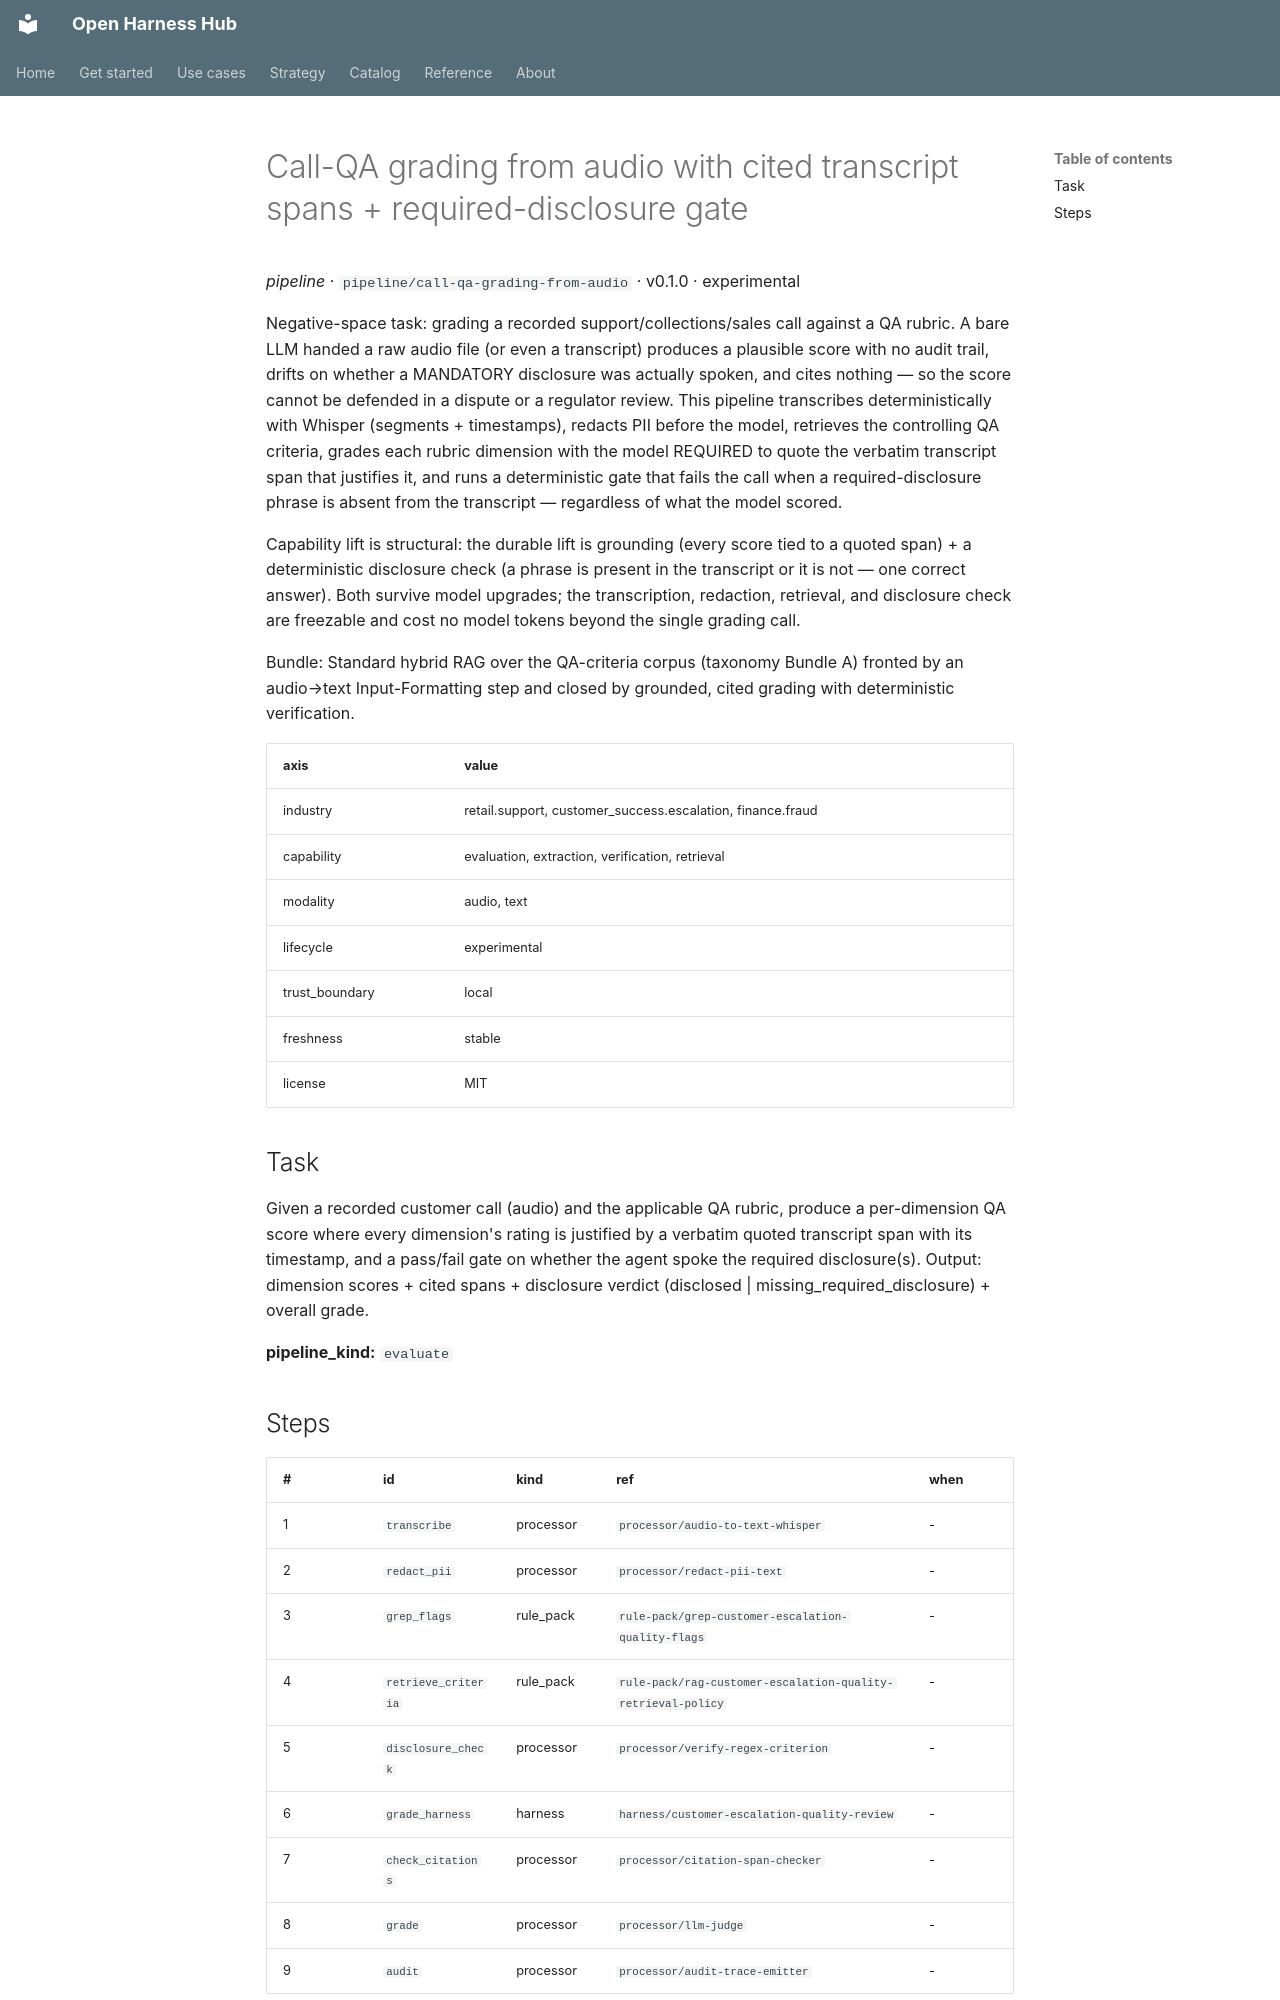

repository: Amarel-Taylor-Scott/open-harness-hub · page: catalog/pipeline_call-qa-grading-from-audio/index.html · generator: mkdocs

# Call-QA grading from audio with cited transcript spans + required-disclosure gate

*pipeline* · `pipeline/call-qa-grading-from-audio` · v0.1.0 · experimental

Negative-space task: grading a recorded support/collections/sales call
against a QA rubric. A bare LLM handed a raw audio file (or even a
transcript) produces a plausible score with no audit trail, drifts on
whether a MANDATORY disclosure was actually spoken, and cites nothing —
so the score cannot be defended in a dispute or a regulator review. This
pipeline transcribes deterministically with Whisper (segments +
timestamps), redacts PII before the model, retrieves the controlling QA
criteria, grades each rubric dimension with the model REQUIRED to quote the
verbatim transcript span that justifies it, and runs a deterministic gate
that fails the call when a required-disclosure phrase is absent from the
transcript — regardless of what the model scored.

Capability lift is structural: the durable lift is grounding (every score
tied to a quoted span) + a deterministic disclosure check (a phrase is
present in the transcript or it is not — one correct answer). Both survive
model upgrades; the transcription, redaction, retrieval, and disclosure
check are freezable and cost no model tokens beyond the single grading call.

Bundle: Standard hybrid RAG over the QA-criteria corpus (taxonomy Bundle A)
fronted by an audio→text Input-Formatting step and closed by grounded,
cited grading with deterministic verification.

| axis | value |
|---|---|
| industry | retail.support, customer_success.escalation, finance.fraud |
| capability | evaluation, extraction, verification, retrieval |
| modality | audio, text |
| lifecycle | experimental |
| trust_boundary | local |
| freshness | stable |
| license | MIT |



## Task

Given a recorded customer call (audio) and the applicable QA rubric, produce
a per-dimension QA score where every dimension's rating is justified by a
verbatim quoted transcript span with its timestamp, and a pass/fail gate on
whether the agent spoke the required disclosure(s). Output: dimension scores
+ cited spans + disclosure verdict (disclosed | missing_required_disclosure)
+ overall grade.

**pipeline_kind:** `evaluate`
